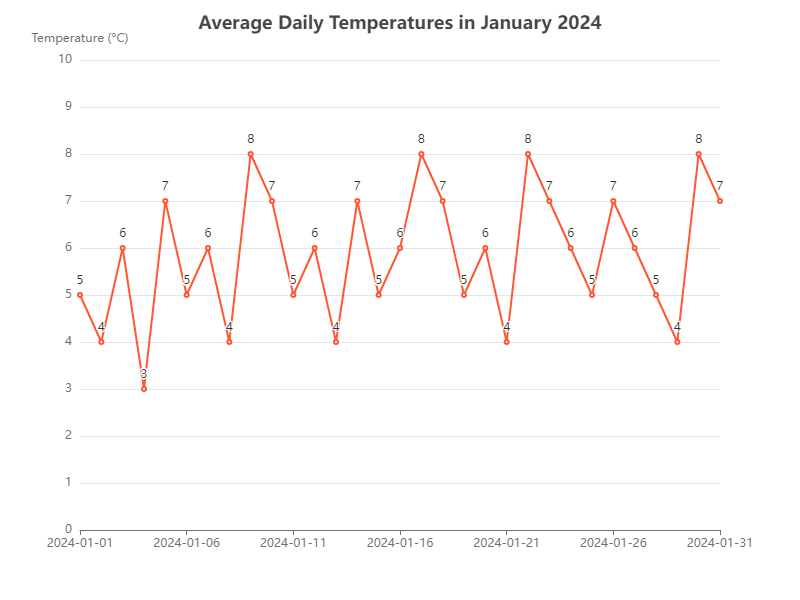

Data behind this chart, as committed beside it:
Date, Average Temperature (°C)
2024-01-01, 5
2024-01-02, 4
2024-01-03, 6
2024-01-04, 3
2024-01-05, 7
2024-01-06, 5
2024-01-07, 6
2024-01-08, 4
2024-01-09, 8
2024-01-10, 7
2024-01-11, 5
2024-01-12, 6
2024-01-13, 4
2024-01-14, 7
2024-01-15, 5
2024-01-16, 6
2024-01-17, 8
2024-01-18, 7
2024-01-19, 5
2024-01-20, 6
2024-01-21, 4
2024-01-22, 8
2024-01-23, 7
2024-01-24, 6
2024-01-25, 5
2024-01-26, 7
2024-01-27, 6
2024-01-28, 5
2024-01-29, 4
2024-01-30, 8
2024-01-31, 7
